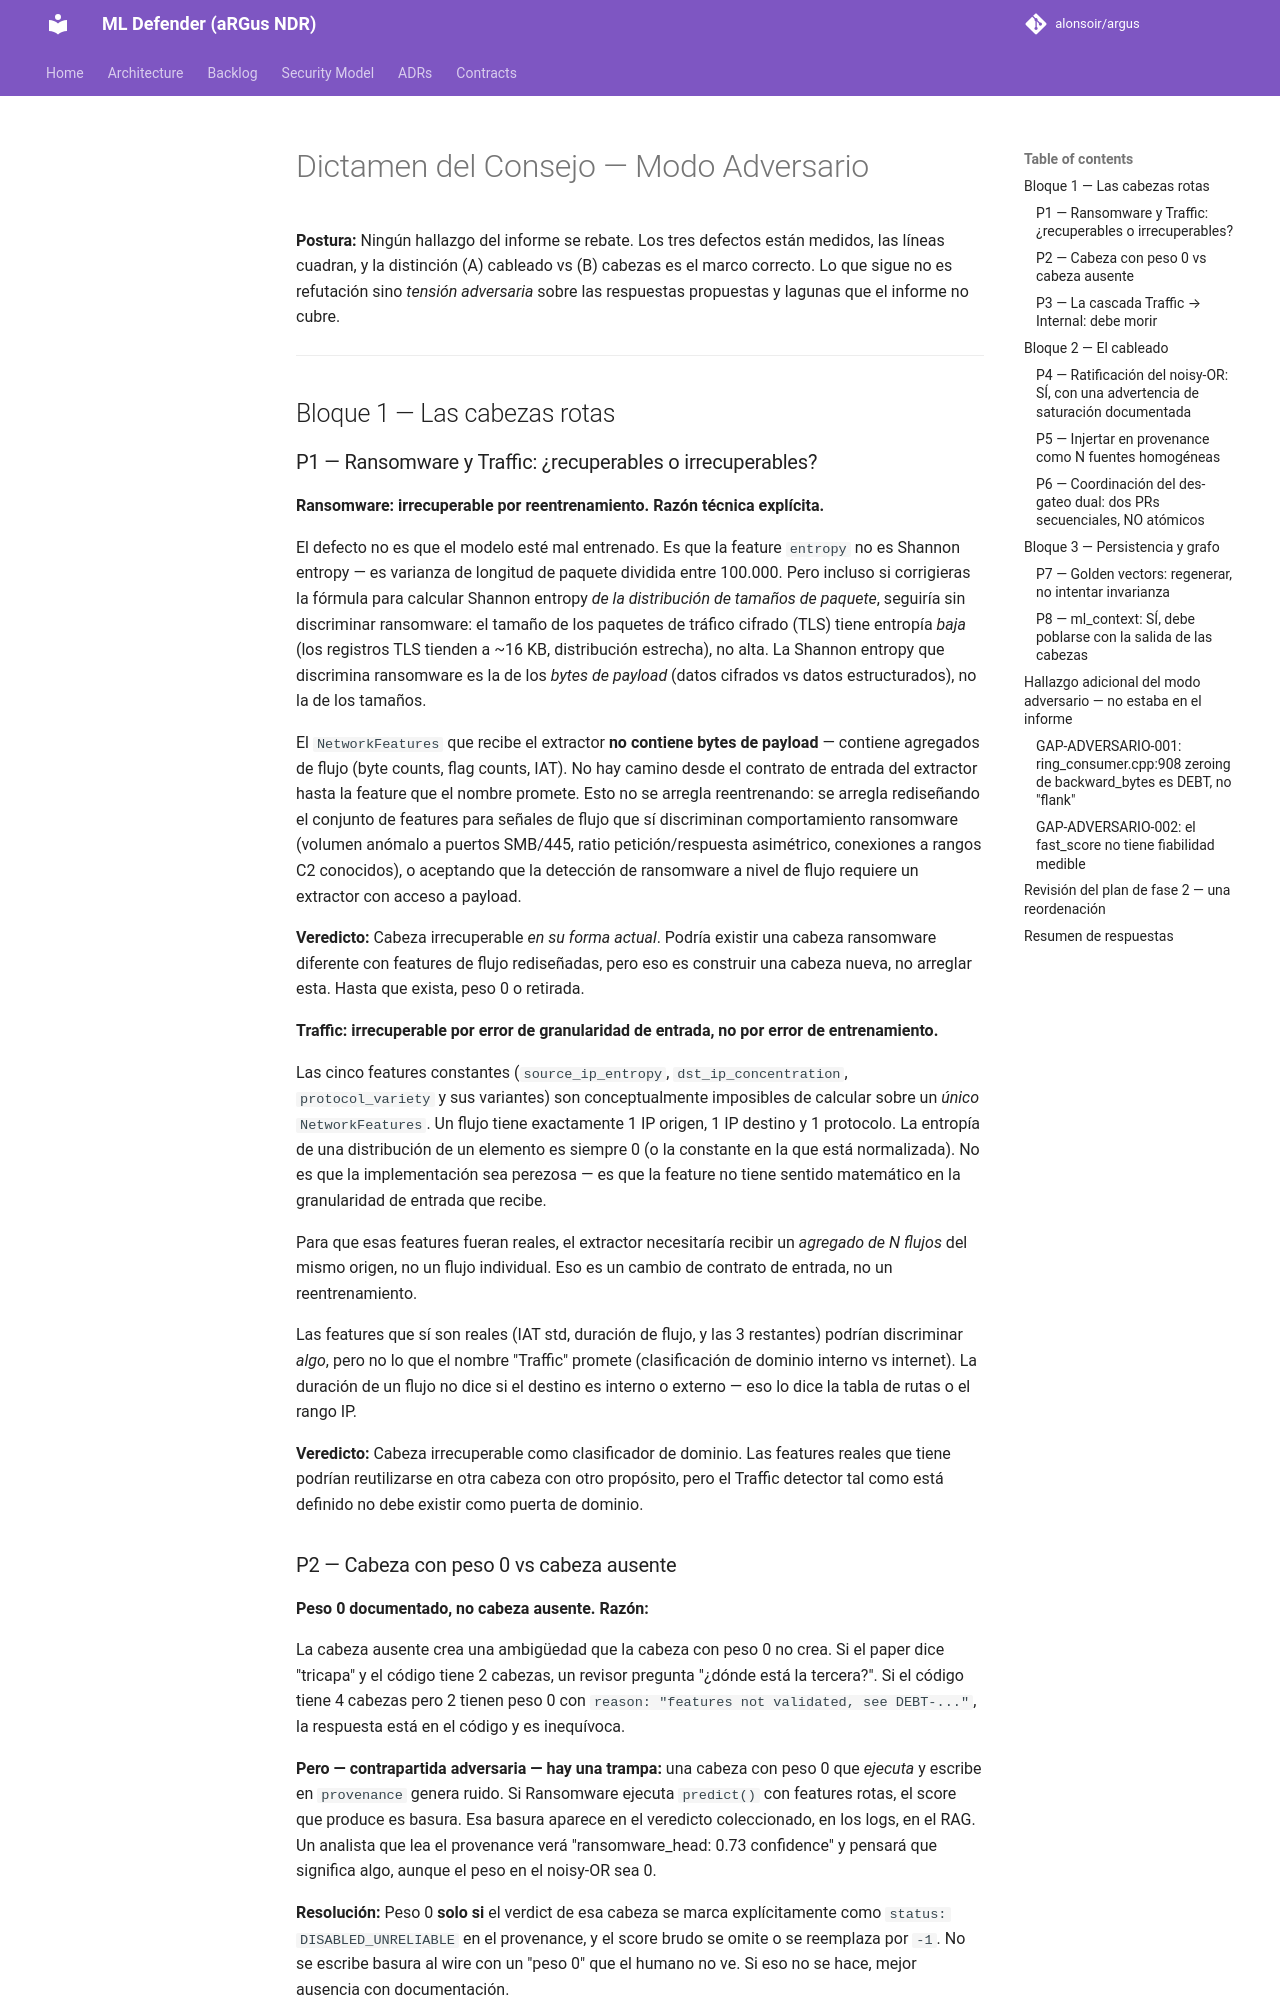

repository: alonsoir/argus · page: council/Informe de auditoría del veredicto del ml-detector — para el Consejo de Sabios-glm/index.html · generator: mkdocs

# Dictamen del Consejo — Modo Adversario

**Postura:** Ningún hallazgo del informe se rebate. Los tres defectos están medidos, las líneas cuadran, y la distinción (A) cableado vs (B) cabezas es el marco correcto. Lo que sigue no es refutación sino *tensión adversaria* sobre las respuestas propuestas y lagunas que el informe no cubre.

---

## Bloque 1 — Las cabezas rotas

### P1 — Ransomware y Traffic: ¿recuperables o irrecuperables?

**Ransomware: irrecuperable por reentrenamiento. Razón técnica explícita.**

El defecto no es que el modelo esté mal entrenado. Es que la feature `entropy` no es Shannon entropy — es varianza de longitud de paquete dividida entre 100.000. Pero incluso si corrigieras la fórmula para calcular Shannon entropy *de la distribución de tamaños de paquete*, seguiría sin discriminar ransomware: el tamaño de los paquetes de tráfico cifrado (TLS) tiene entropía *baja* (los registros TLS tienden a ~16 KB, distribución estrecha), no alta. La Shannon entropy que discrimina ransomware es la de los *bytes de payload* (datos cifrados vs datos estructurados), no la de los tamaños.

El `NetworkFeatures` que recibe el extractor **no contiene bytes de payload** — contiene agregados de flujo (byte counts, flag counts, IAT). No hay camino desde el contrato de entrada del extractor hasta la feature que el nombre promete. Esto no se arregla reentrenando: se arregla rediseñando el conjunto de features para señales de flujo que sí discriminan comportamiento ransomware (volumen anómalo a puertos SMB/445, ratio petición/respuesta asimétrico, conexiones a rangos C2 conocidos), o aceptando que la detección de ransomware a nivel de flujo requiere un extractor con acceso a payload.

**Veredicto:** Cabeza irrecuperable *en su forma actual*. Podría existir una cabeza ransomware diferente con features de flujo rediseñadas, pero eso es construir una cabeza nueva, no arreglar esta. Hasta que exista, peso 0 o retirada.

**Traffic: irrecuperable por error de granularidad de entrada, no por error de entrenamiento.**

Las cinco features constantes (`source_ip_entropy`, `dst_ip_concentration`, `protocol_variety` y sus variantes) son conceptualmente imposibles de calcular sobre un *único* `NetworkFeatures`. Un flujo tiene exactamente 1 IP origen, 1 IP destino y 1 protocolo. La entropía de una distribución de un elemento es siempre 0 (o la constante en la que está normalizada). No es que la implementación sea perezosa — es que la feature no tiene sentido matemático en la granularidad de entrada que recibe.

Para que esas features fueran reales, el extractor necesitaría recibir un *agregado de N flujos* del mismo origen, no un flujo individual. Eso es un cambio de contrato de entrada, no un reentrenamiento.

Las features que sí son reales (IAT std, duración de flujo, y las 3 restantes) podrían discriminar *algo*, pero no lo que el nombre "Traffic" promete (clasificación de dominio interno vs internet). La duración de un flujo no dice si el destino es interno o externo — eso lo dice la tabla de rutas o el rango IP.

**Veredicto:** Cabeza irrecuperable como clasificador de dominio. Las features reales que tiene podrían reutilizarse en otra cabeza con otro propósito, pero el Traffic detector tal como está definido no debe existir como puerta de dominio.
